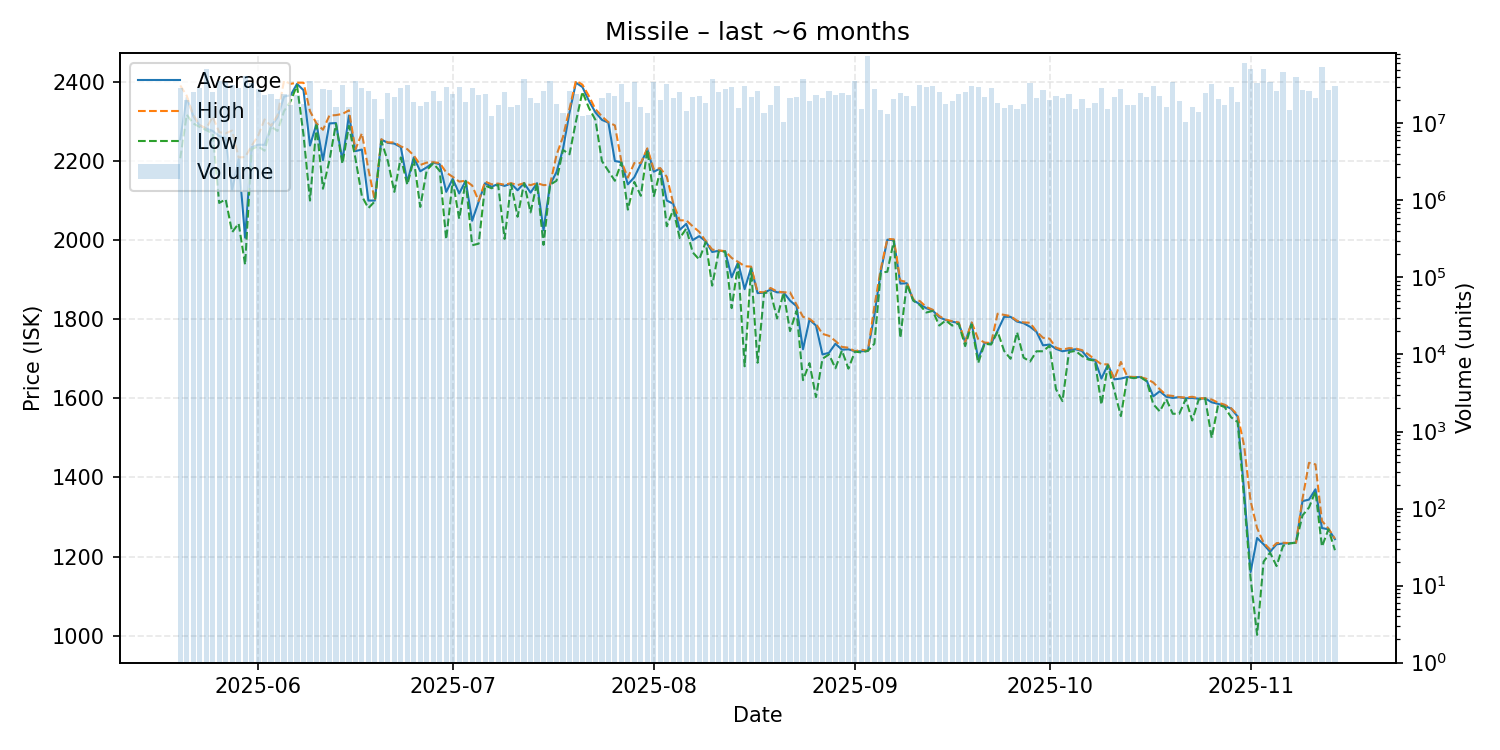

Source data for this figure (header and first rows):
date, average, highest, lowest, order_count, volume
2025-05-20, 2255, 2391, 2207, 1105, 29128341
2025-05-21, 2361, 2365, 2317, 1168, 20290766
2025-05-22, 2314, 2316, 2295, 1137, 25345544
2025-05-23, 2289, 2291, 2286, 981, 29092855
2025-05-24, 2282, 2282, 2278, 1131, 50128471
2025-05-25, 2276, 2312, 2270, 1188, 25780226
2025-05-26, 2263, 2273, 2094, 1155, 35982147
2025-05-27, 2258, 2270, 2103, 1146, 34119642
2025-05-28, 2127, 2277, 2020, 1481, 31533458
2025-05-29, 2205, 2209, 2042, 1464, 28538795
2025-05-30, 2006, 2210, 1938, 1291, 41626998
2025-05-31, 2235, 2238, 2230, 1477, 33134498
2025-06-01, 2241, 2264, 2237, 1497, 28289853
2025-06-02, 2241, 2305, 2226, 1316, 23550375
2025-06-03, 2288, 2289, 2287, 1149, 23988044
2025-06-04, 2310, 2316, 2276, 1259, 20523053
2025-06-05, 2363, 2403, 2326, 1275, 23798561
2025-06-06, 2366, 2395, 2351, 1398, 17477847
2025-06-07, 2395, 2398, 2391, 1492, 23071604
2025-06-08, 2379, 2398, 2266, 1530, 17698694
2025-06-09, 2239, 2326, 2100, 1063, 35396783
2025-06-10, 2294, 2295, 2290, 1018, 11195127
2025-06-11, 2202, 2279, 2130, 1153, 27828903
2025-06-12, 2295, 2315, 2202, 1309, 26864330
2025-06-13, 2296, 2316, 2294, 1040, 16129723
2025-06-14, 2201, 2319, 2193, 1374, 31526065
2025-06-15, 2315, 2328, 2289, 1170, 16129065
2025-06-16, 2225, 2229, 2207, 985, 35755073
2025-06-17, 2229, 2270, 2111, 1202, 28634585
2025-06-18, 2100, 2179, 2081, 1159, 26479858
2025-06-19, 2100, 2100, 2098, 1064, 20789167
2025-06-20, 2254, 2255, 2250, 924, 11350376
2025-06-21, 2246, 2247, 2200, 1140, 24879536
2025-06-22, 2244, 2247, 2122, 1408, 22280292
2025-06-23, 2235, 2237, 2209, 1026, 29012526
2025-06-24, 2147, 2230, 2140, 1196, 31614860
2025-06-25, 2209, 2214, 2204, 943, 18828239
2025-06-26, 2174, 2190, 2084, 994, 16775402
2025-06-27, 2184, 2196, 2177, 1168, 18923809
2025-06-28, 2196, 2197, 2194, 1161, 26643321
2025-06-29, 2192, 2195, 2175, 1301, 19746604
2025-06-30, 2122, 2171, 2002, 1090, 29314434
2025-07-01, 2155, 2160, 2151, 960, 24052182
2025-07-02, 2118, 2148, 2054, 1045, 29289508
2025-07-03, 2150, 2150, 2149, 963, 19147980
2025-07-04, 2049, 2138, 1987, 1079, 28503295
2025-07-05, 2097, 2099, 1991, 1101, 23447487
2025-07-06, 2144, 2148, 2138, 1422, 24378241
2025-07-07, 2135, 2141, 2131, 1243, 12635891
2025-07-08, 2142, 2143, 2140, 1339, 17133689
2025-07-09, 2137, 2140, 2003, 1152, 25368401
2025-07-10, 2143, 2144, 2142, 1092, 16575468
2025-07-11, 2126, 2139, 2059, 1197, 17532939
2025-07-12, 2144, 2144, 2144, 1126, 38233233
2025-07-13, 2120, 2139, 2070, 1374, 21313428
2025-07-14, 2144, 2144, 2144, 1174, 18569127
2025-07-15, 2025, 2139, 1988, 1041, 25986725
2025-07-16, 2140, 2140, 2140, 1008, 35317983
2025-07-17, 2172, 2215, 2150, 930, 17749585
2025-07-18, 2230, 2261, 2228, 1137, 13826831
... 119 more rows
